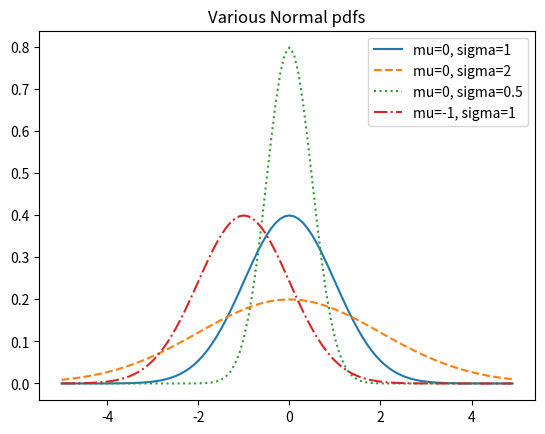

The script that saved this image:
# standard libraries
import math

# non-standard libraries
import matplotlib.pyplot as plt


def normal_pdf(x: float, mu: float = 0, sigma: float = 1) -> float:
    """Calculates the probability distribution function for the normal distribution
    """
    
    return ( math.exp( -(x-mu)**2 / 2 / sigma**2) / (math.sqrt(2* math.pi)* sigma) )

def main():

    xs = [x / 10.0 for x in range(-50,50)]
    #fig, ax = plt.subplots()
    #ax.plot(xs, normal)
    plt.plot(xs, [normal_pdf(x, sigma=1) for x in xs], '-', label='mu=0, sigma=1')
    plt.plot(xs, [normal_pdf(x, sigma=2) for x in xs], '--', label='mu=0, sigma=2')
    plt.plot(xs, [normal_pdf(x, sigma=0.5) for x in xs], ':', label='mu=0, sigma=0.5')
    plt.plot(xs, [normal_pdf(x, mu=-1) for x in xs], '-.', label='mu=-1, sigma=1')
    plt.legend()
    plt.title("Various Normal pdfs")
    plt.savefig("normal_pdf.png")
    plt.show()



if __name__ == "__main__": main()


    

    # for some reason these won't plot for me... phew... one of those days... lol
    # update: I came back and figured it out. small mistake, but I wanted to leave the comment above because it cracks me up :) 